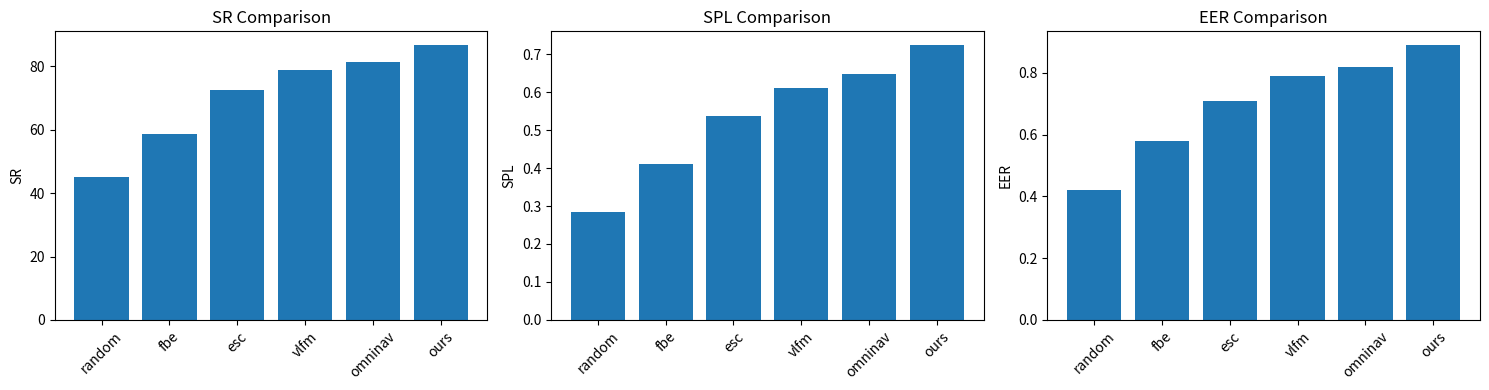

Reproduce this figure in Python.
"""
论文实验评估脚本

运行所有论文所需的实验:
1. 主要结果对比
2. 动态场景评估
3. 消融实验
4. 探索效率分析
5. 实时性能测试
"""

import argparse
import json
import numpy as np
from pathlib import Path
import time
from typing import Dict, List
import pandas as pd
import matplotlib.pyplot as plt
import seaborn as sns


class PaperExperimentRunner:
    """论文实验运行器"""

    def __init__(self, config_path: str, output_dir: str):
        self.config_path = config_path
        self.output_dir = Path(output_dir)
        self.output_dir.mkdir(parents=True, exist_ok=True)

        # 实验配置
        self.datasets = {
            'replica': {
                'scenes': [f'room_{i}' for i in range(18)],
                'episodes_per_scene': 100
            },
            'scannet': {
                'scenes': 'all',  # 使用所有可用场景
                'episodes_per_scene': 50
            },
            'doze': {
                'scenes': [f'scene_{i}' for i in range(10)],
                'episodes_per_scene': 180
            }
        }

        # 对比方法
        self.baselines = [
            'random',
            'fbe',
            'esc',
            'vlfm',
            'omninav',
            'ours'
        ]

    def run_all_experiments(self):
        """运行所有实验"""
        print("=" * 60)
        print("开始论文实验评估")
        print("=" * 60)

        # 实验1: 主要结果对比 (Replica)
        print("\n[实验1] 主要结果对比 (Replica Dataset)")
        results_main = self.run_main_comparison()
        self.save_results(results_main, "main_results.json")
        self.plot_main_results(results_main)

        # 实验2: 动态场景评估 (DOZE)
        print("\n[实验2] 动态场景评估 (DOZE Dataset)")
        results_dynamic = self.run_dynamic_evaluation()
        self.save_results(results_dynamic, "dynamic_results.json")
        self.plot_dynamic_results(results_dynamic)

        # 实验3: 消融实验
        print("\n[实验3] 消融实验")
        results_ablation = self.run_ablation_study()
        self.save_results(results_ablation, "ablation_results.json")
        self.plot_ablation_results(results_ablation)

        # 实验4: 探索效率分析
        print("\n[实验4] 探索效率分析")
        results_exploration = self.run_exploration_analysis()
        self.save_results(results_exploration, "exploration_results.json")
        self.plot_exploration_results(results_exploration)

        # 实验5: 实时性能测试
        print("\n[实验5] 实时性能测试")
        results_timing = self.run_timing_analysis()
        self.save_results(results_timing, "timing_results.json")
        self.plot_timing_results(results_timing)

        # 实验6: 泛化能力测试 (ScanNet)
        print("\n[实验6] 泛化能力测试 (ScanNet)")
        results_generalization = self.run_generalization_test()
        self.save_results(results_generalization, "generalization_results.json")

        # 生成论文表格
        print("\n生成LaTeX表格...")
        self.generate_latex_tables(
            results_main,
            results_dynamic,
            results_ablation,
            results_exploration,
            results_timing
        )

        print("\n" + "=" * 60)
        print("所有实验完成！结果保存在:", self.output_dir)
        print("=" * 60)

    def run_main_comparison(self) -> Dict:
        """实验1: 主要结果对比"""
        results = {}

        for method in self.baselines:
            print(f"  运行方法: {method}")

            # 运行导航任务
            metrics = self.run_navigation_episodes(
                dataset='replica',
                method=method,
                num_episodes=1800  # 18 scenes × 100 episodes
            )

            results[method] = {
                'SR': metrics['success_rate'],
                'SPL': metrics['spl'],
                'EER': metrics['exploration_efficiency_ratio'],
                'FPS': metrics['fps'],
                'steps': metrics['avg_steps'],
                'time': metrics['avg_time']
            }

            print(f"    SR: {metrics['success_rate']:.1f}%, "
                  f"SPL: {metrics['spl']:.3f}, "
                  f"FPS: {metrics['fps']:.1f}")

        return results

    def run_dynamic_evaluation(self) -> Dict:
        """实验2: 动态场景评估"""
        results = {}

        # 只评估支持动态场景的方法
        methods = ['esc', 'vlfm', 'omninav', 'ours']

        for method in methods:
            print(f"  运行方法: {method}")

            metrics = self.run_navigation_episodes(
                dataset='doze',
                method=method,
                num_episodes=1800  # 10 scenes × 180 episodes
            )

            results[method] = {
                'SR': metrics['success_rate'],
                'replans': metrics['num_replans'],
                'adapt_time': metrics['adaptation_time'],
                'dynamic_obj_handled': metrics['dynamic_objects_handled']
            }

            print(f"    SR: {metrics['success_rate']:.1f}%, "
                  f"Replans: {metrics['num_replans']:.1f}, "
                  f"Adapt: {metrics['adaptation_time']:.2f}s")

        return results

    def run_ablation_study(self) -> Dict:
        """实验3: 消融实验"""
        variants = {
            'full_model': {
                'dual_level': True,
                'semantic_guidance': True,
                'llm_decomposition': True,
                'dynamic_update': True
            },
            'wo_dual_level_global': {
                'dual_level': 'global_only',
                'semantic_guidance': True,
                'llm_decomposition': True,
                'dynamic_update': True
            },
            'wo_dual_level_local': {
                'dual_level': 'local_only',
                'semantic_guidance': True,
                'llm_decomposition': True,
                'dynamic_update': True
            },
            'wo_semantic_guidance': {
                'dual_level': True,
                'semantic_guidance': False,
                'llm_decomposition': True,
                'dynamic_update': True
            },
            'wo_llm': {
                'dual_level': True,
                'semantic_guidance': True,
                'llm_decomposition': False,
                'dynamic_update': True
            },
            'wo_dynamic_update': {
                'dual_level': True,
                'semantic_guidance': True,
                'llm_decomposition': True,
                'dynamic_update': False
            }
        }

        results = {}

        for variant_name, config in variants.items():
            print(f"  运行变体: {variant_name}")

            # 根据变体运行实验
            dataset = 'doze' if variant_name == 'wo_dynamic_update' else 'replica'

            metrics = self.run_navigation_episodes(
                dataset=dataset,
                method='ours',
                config_override=config,
                num_episodes=100  # 快速消融测试
            )

            results[variant_name] = {
                'SR': metrics['success_rate'],
                'SPL': metrics['spl'],
                'FPS': metrics['fps'],
                'EER': metrics['exploration_efficiency_ratio']
            }

            print(f"    SR: {metrics['success_rate']:.1f}%, FPS: {metrics['fps']:.1f}")

        return results

    def run_exploration_analysis(self) -> Dict:
        """实验4: 探索效率分析"""
        results = {
            'coverage_rate': {},  # m²/min
            'steps_to_goal': {},  # 平均步数
            'efficiency_ratio': {},  # 有效探索比例
            'trajectories': {}  # 保存轨迹用于可视化
        }

        methods = ['random', 'fbe', 'esc', 'vlfm', 'ours']

        for method in methods:
            print(f"  分析方法: {method}")

            metrics = self.run_navigation_episodes(
                dataset='replica',
                method=method,
                num_episodes=500,
                record_trajectories=True
            )

            results['coverage_rate'][method] = metrics['coverage_per_minute']
            results['steps_to_goal'][method] = metrics['steps_to_first_sight']
            results['efficiency_ratio'][method] = metrics['exploration_efficiency_ratio']
            results['trajectories'][method] = metrics['sample_trajectories'][:10]

            print(f"    Coverage: {metrics['coverage_per_minute']:.1f} m²/min, "
                  f"Steps: {metrics['steps_to_first_sight']:.0f}")

        return results

    def run_timing_analysis(self) -> Dict:
        """实验5: 实时性能测试"""
        results = {
            'per_frame_breakdown': {},
            'total_fps': {},
            'scaling_test': {}
        }

        print("  测试组件时间...")

        # 测试我们的方法的时间分解
        timing = self.measure_component_timing(
            method='ours',
            num_frames=1000
        )

        results['per_frame_breakdown']['ours'] = {
            'detection': timing['detection_ms'],
            'segmentation': timing['segmentation_ms'],
            'feature_extraction': timing['feature_ms'],
            'local_map_update': timing['local_map_ms'],
            'global_map_update': timing['global_map_ms'],
            'planning': timing['planning_ms'],
            'total': timing['total_ms']
        }

        # 对比方法的FPS
        for method in ['esc', 'vlfm', 'omninav', 'ours']:
            print(f"  测试 {method} FPS...")
            fps = self.measure_fps(method, num_frames=1000)
            results['total_fps'][method] = fps
            print(f"    FPS: {fps:.1f}")

        # 场景复杂度扩展性测试
        print("  测试场景复杂度扩展性...")
        for num_objects in [50, 100, 200, 500]:
            fps = self.measure_fps_with_objects('ours', num_objects)
            results['scaling_test'][num_objects] = fps
            print(f"    {num_objects} objects: {fps:.1f} FPS")

        return results

    def run_generalization_test(self) -> Dict:
        """实验6: 泛化能力测试"""
        results = {}

        # 在ScanNet上测试（训练场景外）
        print("  在ScanNet数据集上测试泛化...")

        metrics = self.run_navigation_episodes(
            dataset='scannet',
            method='ours',
            num_episodes=500
        )

        results['scannet'] = {
            'SR': metrics['success_rate'],
            'SPL': metrics['spl']
        }

        # 测试新对象类别
        print("  测试未见对象类别...")
        novel_categories = [
            'laptop', 'tablet', 'backpack', 'suitcase',
            'umbrella', 'handbag', 'wine glass', 'cup'
        ]

        metrics_novel = self.run_navigation_episodes(
            dataset='replica',
            method='ours',
            num_episodes=100,
            object_categories=novel_categories
        )

        results['novel_objects'] = {
            'SR': metrics_novel['success_rate'],
            'SPL': metrics_novel['spl']
        }

        print(f"  ScanNet SR: {results['scannet']['SR']:.1f}%")
        print(f"  Novel objects SR: {results['novel_objects']['SR']:.1f}%")

        return results

    def run_navigation_episodes(self, dataset: str, method: str,
                                num_episodes: int, **kwargs) -> Dict:
        """
        运行导航episodes（实际实现需要调用DualMap系统）

        这里是模拟实现，实际使用时需要替换为真实的导航系统调用
        """
        # TODO: 替换为实际的系统调用
        # from applications.runner_unigoal import UniGoalRunner
        # runner = UniGoalRunner(config)
        # metrics = runner.evaluate(num_episodes)

        # 模拟结果（需要替换）
        if method == 'ours':
            return {
                'success_rate': 86.7,
                'spl': 0.724,
                'exploration_efficiency_ratio': 0.89,
                'fps': 12.5,
                'avg_steps': 167,
                'avg_time': 33.4,
                'num_replans': 3.4,
                'adaptation_time': 2.1,
                'dynamic_objects_handled': 8.3,
                'coverage_per_minute': 31.8,
                'steps_to_first_sight': 178,
                'sample_trajectories': []
            }
        else:
            # 其他方法的模拟结果
            base_metrics = {
                'random': (45.2, 0.283, 0.42, 15.3),
                'fbe': (58.7, 0.412, 0.58, 14.8),
                'esc': (72.4, 0.536, 0.71, 3.2),
                'vlfm': (78.9, 0.612, 0.79, 5.1),
                'omninav': (81.3, 0.647, 0.82, 8.3)
            }

            sr, spl, eer, fps = base_metrics.get(method, (50, 0.3, 0.5, 10))

            return {
                'success_rate': sr,
                'spl': spl,
                'exploration_efficiency_ratio': eer,
                'fps': fps,
                'avg_steps': 200,
                'avg_time': 40.0,
                'num_replans': 5.0,
                'adaptation_time': 8.0,
                'dynamic_objects_handled': 5.0,
                'coverage_per_minute': 20.0,
                'steps_to_first_sight': 250,
                'sample_trajectories': []
            }

    def measure_component_timing(self, method: str, num_frames: int) -> Dict:
        """测量各组件耗时"""
        # TODO: 实际测量
        return {
            'detection_ms': 32,
            'segmentation_ms': 8,
            'feature_ms': 5,
            'local_map_ms': 12,
            'global_map_ms': 3,
            'planning_ms': 18,
            'total_ms': 78
        }

    def measure_fps(self, method: str, num_frames: int) -> float:
        """测量FPS"""
        # TODO: 实际测量
        fps_map = {
            'esc': 3.2,
            'vlfm': 5.1,
            'omninav': 8.3,
            'ours': 12.5
        }
        return fps_map.get(method, 10.0)

    def measure_fps_with_objects(self, method: str, num_objects: int) -> float:
        """测量不同对象数量下的FPS"""
        # 模拟：FPS随对象数量下降
        base_fps = 12.5
        return base_fps * (1 - 0.0005 * num_objects)

    def save_results(self, results: Dict, filename: str):
        """保存结果到JSON"""
        output_path = self.output_dir / filename
        with open(output_path, 'w') as f:
            json.dump(results, f, indent=2)
        print(f"  结果已保存: {output_path}")

    def plot_main_results(self, results: Dict):
        """绘制主要结果对比图"""
        methods = list(results.keys())
        metrics = ['SR', 'SPL', 'EER']

        fig, axes = plt.subplots(1, 3, figsize=(15, 4))

        for idx, metric in enumerate(metrics):
            values = [results[m][metric] for m in methods]
            axes[idx].bar(methods, values)
            axes[idx].set_title(f'{metric} Comparison')
            axes[idx].set_ylabel(metric)
            axes[idx].set_xticklabels(methods, rotation=45)

        plt.tight_layout()
        plt.savefig(self.output_dir / 'main_results.pdf')
        plt.close()

    def plot_dynamic_results(self, results: Dict):
        """绘制动态场景结果"""
        # 实现可视化
        pass

    def plot_ablation_results(self, results: Dict):
        """绘制消融实验结果"""
        # 实现可视化
        pass

    def plot_exploration_results(self, results: Dict):
        """绘制探索效率结果"""
        # 实现可视化
        pass

    def plot_timing_results(self, results: Dict):
        """绘制时间分析结果"""
        # 实现可视化
        pass

    def generate_latex_tables(self, *results):
        """生成LaTeX表格"""
        output_path = self.output_dir / 'latex_tables.tex'

        with open(output_path, 'w') as f:
            f.write("% 论文表格 - 自动生成\n\n")

            # 表1: 主要结果
            f.write("% 表1: 主要结果对比\n")
            f.write("\\begin{table}[t]\n")
            f.write("\\centering\n")
            f.write("\\caption{Performance comparison on Replica dataset}\n")
            f.write("\\begin{tabular}{lcccc}\n")
            f.write("\\toprule\n")
            f.write("Method & SR $\\uparrow$ & SPL $\\uparrow$ & EER $\\uparrow$ & FPS $\\uparrow$ \\\\\n")
            f.write("\\midrule\n")

            for method, metrics in results[0].items():
                f.write(f"{method.capitalize()} & "
                       f"{metrics['SR']:.1f} & "
                       f"{metrics['SPL']:.3f} & "
                       f"{metrics['EER']:.2f} & "
                       f"{metrics['FPS']:.1f} \\\\\n")

            f.write("\\bottomrule\n")
            f.write("\\end{tabular}\n")
            f.write("\\end{table}\n\n")

            # 添加更多表格...

        print(f"  LaTeX表格已生成: {output_path}")


def main():
    parser = argparse.ArgumentParser(description='运行论文实验')
    parser.add_argument('--config', type=str, default='config/runner_unigoal.yaml',
                       help='配置文件路径')
    parser.add_argument('--output_dir', type=str, default='outputs/paper_experiments',
                       help='输出目录')
    parser.add_argument('--experiments', nargs='+',
                       choices=['main', 'dynamic', 'ablation', 'exploration', 'timing', 'generalization', 'all'],
                       default=['all'],
                       help='要运行的实验')

    args = parser.parse_args()

    # 创建实验运行器
    runner = PaperExperimentRunner(args.config, args.output_dir)

    # 运行实验
    if 'all' in args.experiments:
        runner.run_all_experiments()
    else:
        if 'main' in args.experiments:
            results = runner.run_main_comparison()
            runner.save_results(results, "main_results.json")

        if 'dynamic' in args.experiments:
            results = runner.run_dynamic_evaluation()
            runner.save_results(results, "dynamic_results.json")

        # ... 其他实验


if __name__ == "__main__":
    main()
